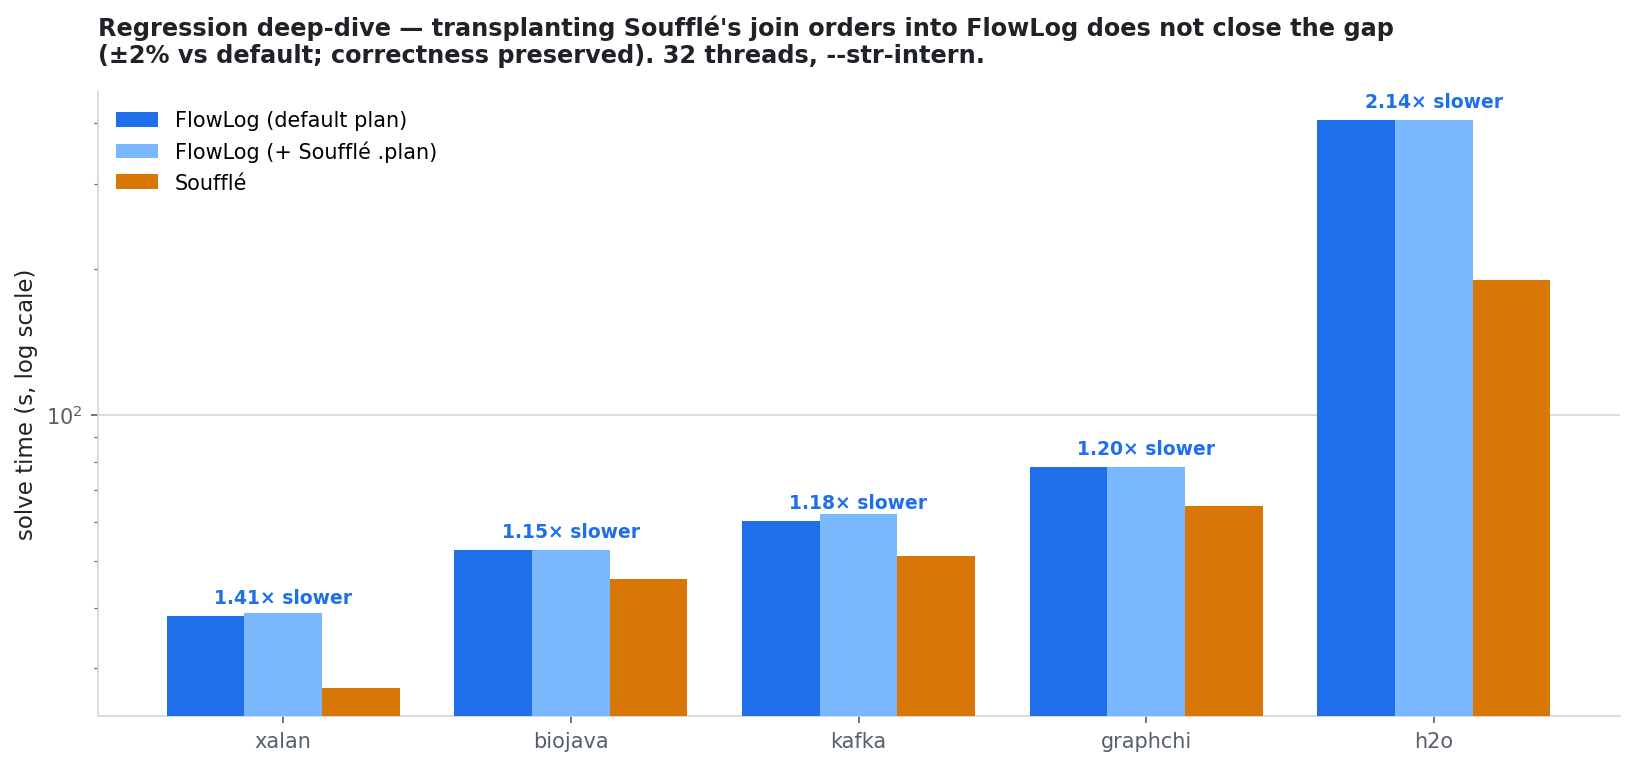

The table this chart was drawn from, first rows:
app, flowlog_default_s, flowlog_plus_souffle_plan_s, souffle_asshipped_s, fl_default_over_souffle
xalan, 38.5, 39.0, 27.3, 1.41
biojava, 52.6, 52.7, 45.9, 1.15
kafka, 60.4, 62.3, 51.2, 1.18
graphchi, 78.1, 78.1, 65.0, 1.20
h2o, 406.1, 406.1, 189.8, 2.14
